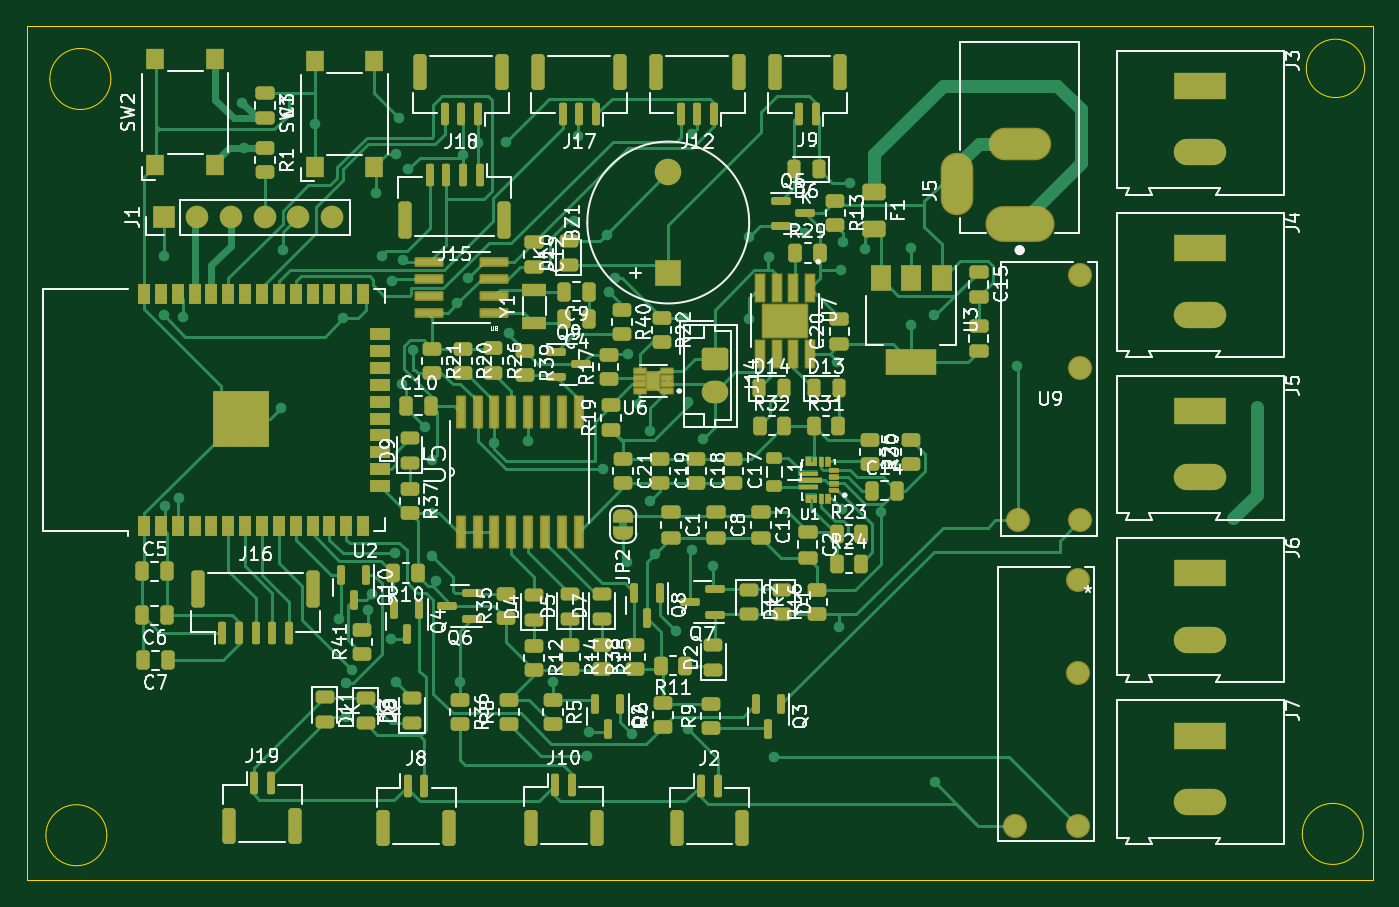
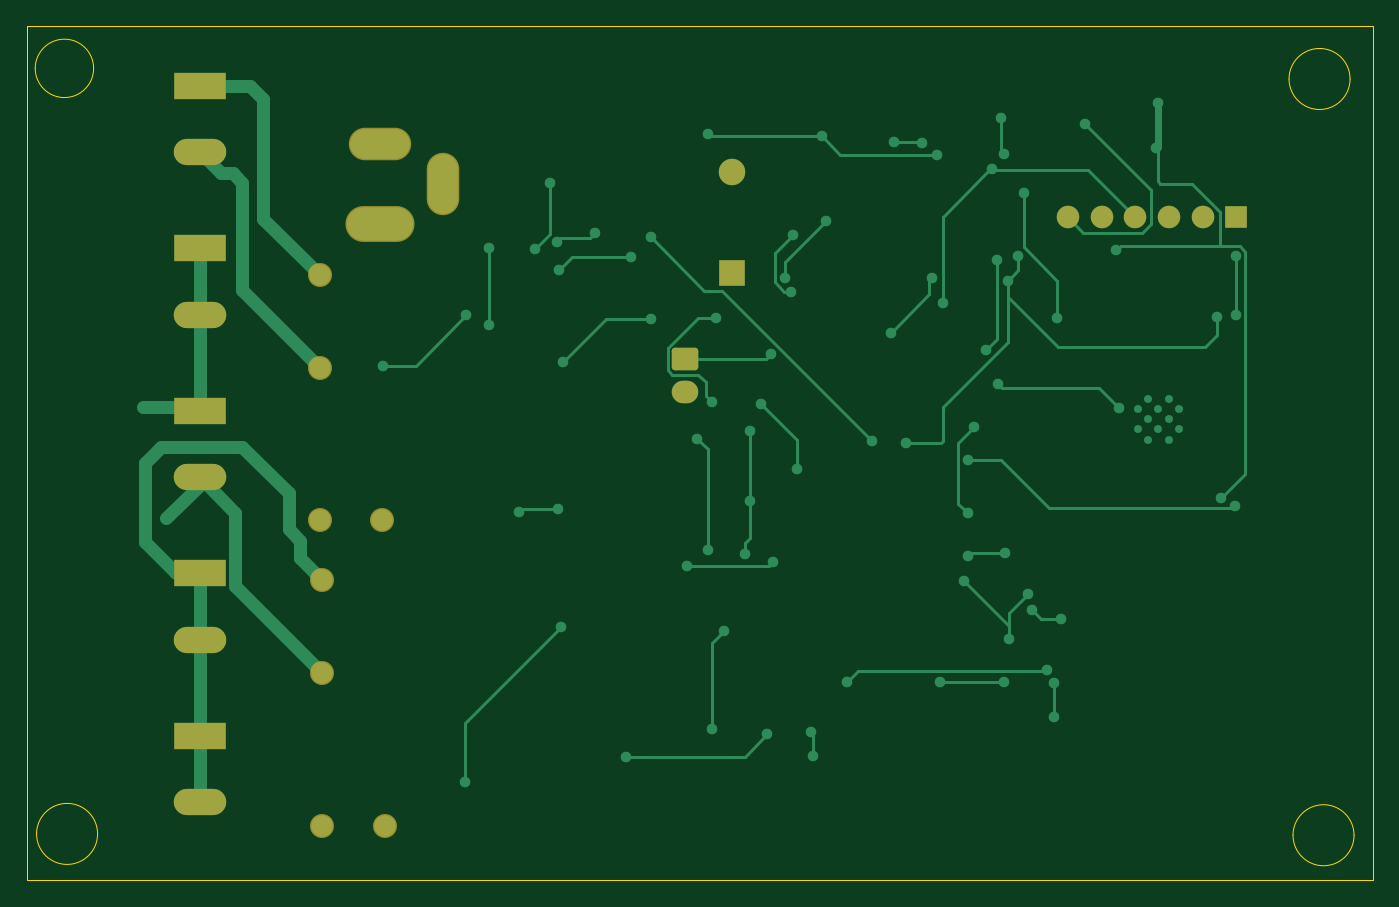
Circuit board: 9 layer files. Board 101.5 x 64.4 mm.
- bottom_copper: Capibator_PCB-B_Cu.gbr (16365 bytes)
- bottom_mask: Capibator_PCB-B_Mask.gbr (2480 bytes)
- paste: Capibator_PCB-B_Paste.gbr (455 bytes)
- bottom_silk: Capibator_PCB-B_Silkscreen.gbr (456 bytes)
- outline: Capibator_PCB-Edge_Cuts.gbr (1224 bytes)
- top_copper: Capibator_PCB-F_Cu.gbr (71387 bytes)
- top_mask: Capibator_PCB-F_Mask.gbr (21064 bytes)
- paste: Capibator_PCB-F_Paste.gbr (17707 bytes)
- top_silk: Capibator_PCB-F_Silkscreen.gbr (180810 bytes)

=== bottom_copper: Capibator_PCB-B_Cu.gbr (16365 bytes, source omitted) ===
=== bottom_mask: Capibator_PCB-B_Mask.gbr (2480 bytes, source withheld) ===
=== paste: Capibator_PCB-B_Paste.gbr ===
%TF.GenerationSoftware,KiCad,Pcbnew,8.0.3*%
%TF.CreationDate,2024-06-22T21:39:14+05:00*%
%TF.ProjectId,Capibator_PCB,43617069-6261-4746-9f72-5f5043422e6b,1.1*%
%TF.SameCoordinates,Original*%
%TF.FileFunction,Paste,Bot*%
%TF.FilePolarity,Positive*%
%FSLAX46Y46*%
G04 Gerber Fmt 4.6, Leading zero omitted, Abs format (unit mm)*
G04 Created by KiCad (PCBNEW 8.0.3) date 2024-06-22 21:39:14*
%MOMM*%
%LPD*%
G01*
G04 APERTURE LIST*
G04 APERTURE END LIST*
M02*

=== bottom_silk: Capibator_PCB-B_Silkscreen.gbr ===
%TF.GenerationSoftware,KiCad,Pcbnew,8.0.3*%
%TF.CreationDate,2024-06-22T21:39:14+05:00*%
%TF.ProjectId,Capibator_PCB,43617069-6261-4746-9f72-5f5043422e6b,1.1*%
%TF.SameCoordinates,Original*%
%TF.FileFunction,Legend,Bot*%
%TF.FilePolarity,Positive*%
%FSLAX46Y46*%
G04 Gerber Fmt 4.6, Leading zero omitted, Abs format (unit mm)*
G04 Created by KiCad (PCBNEW 8.0.3) date 2024-06-22 21:39:14*
%MOMM*%
%LPD*%
G01*
G04 APERTURE LIST*
G04 APERTURE END LIST*
M02*

=== outline: Capibator_PCB-Edge_Cuts.gbr ===
%TF.GenerationSoftware,KiCad,Pcbnew,8.0.3*%
%TF.CreationDate,2024-06-22T21:39:14+05:00*%
%TF.ProjectId,Capibator_PCB,43617069-6261-4746-9f72-5f5043422e6b,1.1*%
%TF.SameCoordinates,Original*%
%TF.FileFunction,Profile,NP*%
%FSLAX46Y46*%
G04 Gerber Fmt 4.6, Leading zero omitted, Abs format (unit mm)*
G04 Created by KiCad (PCBNEW 8.0.3) date 2024-06-22 21:39:14*
%MOMM*%
%LPD*%
G01*
G04 APERTURE LIST*
%TA.AperFunction,Profile*%
%ADD10C,0.100000*%
%TD*%
G04 APERTURE END LIST*
D10*
X133400000Y-74700000D02*
G75*
G02*
X128800000Y-74700000I-2300000J0D01*
G01*
X128800000Y-74700000D02*
G75*
G02*
X133400000Y-74700000I2300000J0D01*
G01*
X133100000Y-131700000D02*
G75*
G02*
X128500000Y-131700000I-2300000J0D01*
G01*
X128500000Y-131700000D02*
G75*
G02*
X133100000Y-131700000I2300000J0D01*
G01*
X227800000Y-131600000D02*
G75*
G02*
X223200000Y-131600000I-2300000J0D01*
G01*
X223200000Y-131600000D02*
G75*
G02*
X227800000Y-131600000I2300000J0D01*
G01*
X227900000Y-73900000D02*
G75*
G02*
X223500000Y-73900000I-2200000J0D01*
G01*
X223500000Y-73900000D02*
G75*
G02*
X227900000Y-73900000I2200000J0D01*
G01*
X127050000Y-70700000D02*
X228550000Y-70700000D01*
X228550000Y-135100000D01*
X127050000Y-135100000D01*
X127050000Y-70700000D01*
M02*

=== top_copper: Capibator_PCB-F_Cu.gbr (71387 bytes, source omitted) ===
=== top_mask: Capibator_PCB-F_Mask.gbr (21064 bytes, source omitted) ===
=== paste: Capibator_PCB-F_Paste.gbr (17707 bytes, source omitted) ===
=== top_silk: Capibator_PCB-F_Silkscreen.gbr (180810 bytes, source omitted) ===
